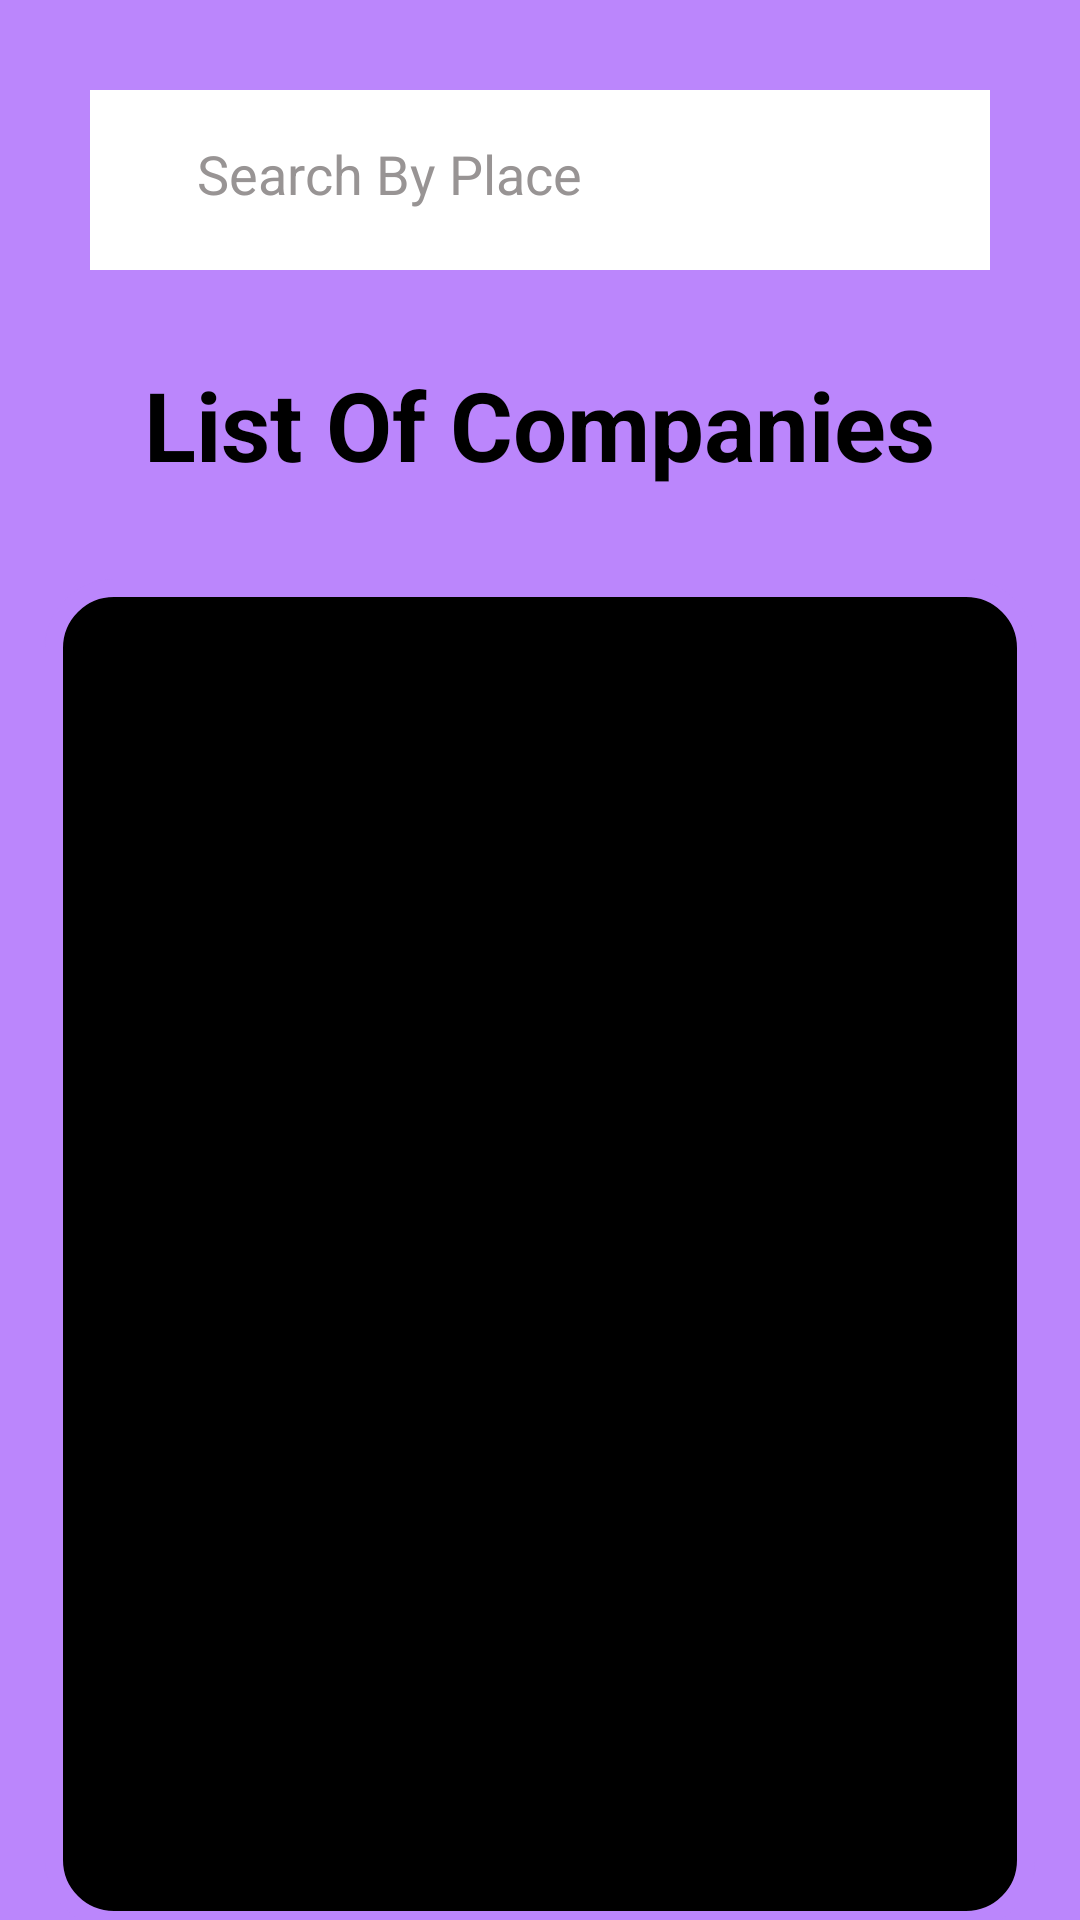

Layout XML and referenced resources for this Android screen:
<!-- AndroidManifest.xml: application theme Theme.OnlineTourism -->
<!-- res/layout/activity_user_home_page.xml -->
<?xml version="1.0" encoding="utf-8"?>
<LinearLayout xmlns:android="http://schemas.android.com/apk/res/android"
    xmlns:app="http://schemas.android.com/apk/res-auto"
    xmlns:tools="http://schemas.android.com/tools"
    android:layout_width="match_parent"
    android:layout_height="match_parent"
    android:background="@color/purple_200"
    tools:context=".UserHomePage"
    android:orientation="vertical"
   android:layout_gravity="center"
    >
    <LinearLayout
        android:id="@+id/rid"
        android:layout_width="300dp"
        android:layout_height="wrap_content"
        android:background="@color/white"
        android:layout_marginLeft="20dp"
        android:layout_marginRight="20dp"
        android:layout_marginTop="30dp"
     android:orientation="horizontal"
        android:layout_gravity="center"
        android:gravity="center"

        >

        <EditText
            android:id="@+id/searchbar"
            android:layout_width="wrap_content"
            android:layout_height="40dp"
            android:layout_alignParentTop="true"
            android:layout_centerHorizontal="true"
            android:layout_marginTop="10dp"
            android:layout_marginBottom="10dp"
            android:background="@color/white"
            android:hint="Search By Place"
            android:padding="10dp"
            android:textColor="@color/black"
            android:textColorHint="@color/grey" />

        <ImageButton
            android:id="@+id/search"
            android:layout_width="100dp"
            android:layout_height="40dp"
            android:layout_marginTop="10dp"
            android:layout_marginBottom="10dp"
            android:background="@color/white"
            android:src="@drawable/search"
            />
    </LinearLayout>


    <TextView
        android:layout_width="wrap_content"
        android:layout_height="wrap_content"
        android:id="@+id/txt"
        android:text="List Of Companies"
        android:textSize="32dp"
        android:textColor="@color/black"
        android:textStyle="bold"
        android:layout_marginTop="30dp"
        android:layout_gravity="center"
        >

    </TextView>

    <ListView
        android:layout_gravity="center"
        android:layout_width="330dp"
        android:layout_height="450dp"
        android:divider="@color/white"
        android:dividerHeight="2dp"
        android:id="@+id/list1"
        android:layout_marginBottom="350dp"
        android:layout_marginTop="30dp"
        android:layout_marginLeft="30dp"
        android:layout_marginRight="30dp"
        android:background="@drawable/boundary"

        >

    </ListView>



</LinearLayout>
<!-- resources referenced by this layout -->
<resources>
  <color name="black">#FF000000</color>
  <color name="grey">#989494</color>
  <color name="purple_200">#FFBB86FC</color>
  <color name="white">#FFFFFFFF</color>
  <!-- drawable boundary (drawable) -->
  <?xml version="1.0" encoding="UTF-8"?>
  <shape xmlns:android="http://schemas.android.com/apk/res/android" android:shape="rectangle">
      <corners android:radius="20dp"/>
      <padding android:left="10dp" android:right="10dp"  android:bottom="10dp" android:top="5dp"/>
      <stroke android:width="6dp" android:color="@color/purple_200"/>
      <solid
  
          android:color="@color/black"
  
          />
  </shape>
  <style name="Theme.OnlineTourism" parent="Theme.MaterialComponents.DayNight.DarkActionBar">
          
          <item name="colorPrimary">@color/purple_500</item>
          <item name="colorPrimaryVariant">@color/purple_700</item>
          <item name="colorOnPrimary">@color/white</item>
          
          <item name="colorSecondary">@color/teal_200</item>
          <item name="colorSecondaryVariant">@color/teal_700</item>
          <item name="colorOnSecondary">@color/purple_200</item>
          
          <item name="android:statusBarColor" tools:targetApi="l">?attr/colorPrimaryVariant</item>
          
      </style>
  <color name="purple_500">#FF6200EE</color>
  <color name="purple_700">#FF3700B3</color>
  <color name="teal_200">#FF03DAC5</color>
  <color name="teal_700">#FF018786</color>
</resources>
